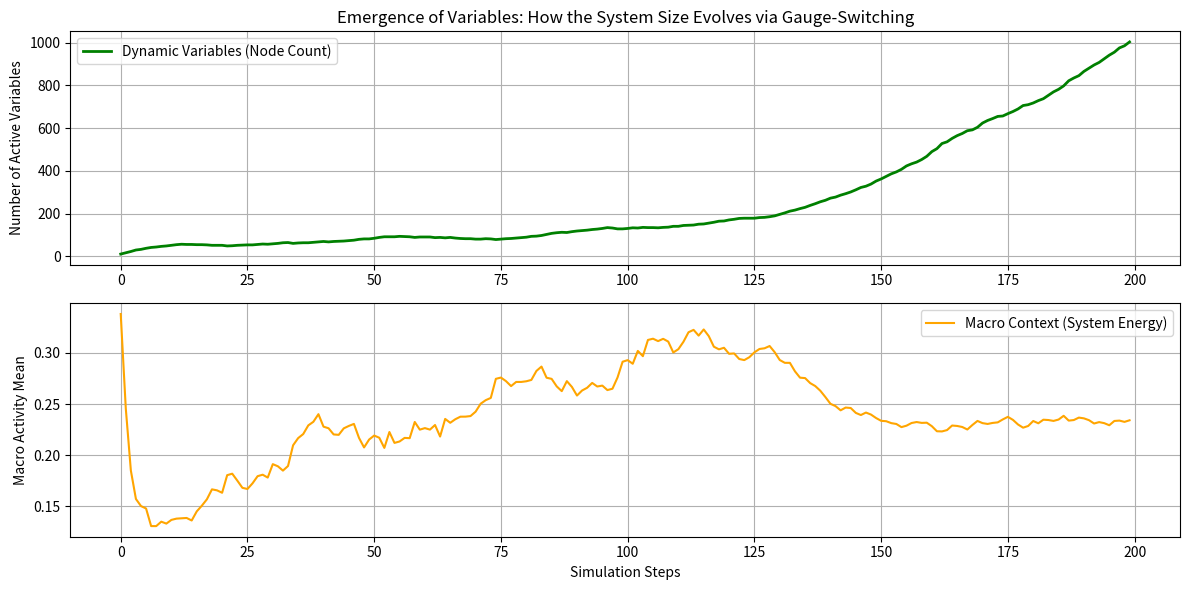

Here is the Python script that generated this plot:
import numpy as np
import matplotlib.pyplot as plt

# ===== 1. Parameter Settings =====
INIT_NODES = 10       # Initial number of variables (system capacity)
STEPS = 200           # Total number of simulation steps
np.random.seed(7)

# Initial State Definition
# State field 'u' (accumulated potential) and 'W' representing connection parameters
u = np.random.normal(0, 0.5, INIT_NODES)
# Gauge Coupling Matrix W (reconciliation criteria / relational tension; 0 means uncoupled)
W = np.zeros((INIT_NODES, INIT_NODES))
for i in range(INIT_NODES):
    # Establish initial gauge links in a ring/torus topology
    W[i, (i + 1) % INIT_NODES] = np.random.uniform(-0.5, 0.5)

# Arrays for data logging (tracked via lists due to dynamic system size scaling)
history_variable_counts = []
history_macro_activity = []

# ===== 2. Spatiotemporal Calculus Loop with Dynamic Variable Propagation =====
for t in range(STEPS):
    current_size = len(u)
    history_variable_counts.append(current_size)
    
    # ─── 【Spatial Integration】Extraction of Macro Context ───
    macro_context = np.mean(np.abs(u))
    history_macro_activity.append(macro_context)
    
    # Self-referential loop: Macro activity dynamically modulates the gauge switch threshold (sensitivity)
    switch_threshold = 0.3 * (1.0 + 0.5 * np.sin(macro_context))
    
    # ─── 【Spatial Differentiation】Relational Distortion via Gauge-Switching ───
    diff_matrix = np.zeros((current_size, current_size))
    for i in range(current_size):
        for j in range(current_size):
            if W[i, j] != 0:
                # Parallel-transport adjacent reference configurations before computing the spatial derivative
                diff_matrix[i, j] = u[j] * np.cos(W[i, j]) - u[i]

    # ─── 【Temporal Integration】Cumulative State Evolution ───
    # Spatially aggregate the local differences to drive acceleration
    total_diff = np.sum(diff_matrix, axis=1)
    u += total_diff * 0.1  # Continuous temporal integration of states
    u += np.random.normal(0, 0.05, current_size)  # Ubiquitous micro thermal noise (stochastic differentiation)

    # ─── 【Autonomous Variable Generation and Elimination via Gauge-Switching】 ───
    new_nodes_to_add = []
    nodes_to_remove = []
    
    # 1. Variable Multiplication (Spawning mediating bypass nodes when structural tension breaks symmetry)
    for i in range(current_size):
        for j in range(current_size):
            if W[i, j] != 0:
                # Check if the localized relational distortion breaks through the macro-configured critical threshold
                if np.abs(diff_matrix[i, j]) > switch_threshold:
                    # Spawn a new mediating variable to dissipate localized structural stress
                    new_nodes_to_add.append((i, j))
    
    # 2. Variable Pruning (Annihilating redundant variables that have dropped out of active dynamics)
    for i in range(current_size):
        # Identify variables that are overly synchronized or have decayed into inactivity
        if np.abs(u[i]) < 0.01:
            nodes_to_remove.append(i)

    # ─── Dynamic Topological Rewriting (Array Resizing and Re-coupling) ───
    # Expand the state arrays when a phase-transition switch (variable generation) is triggered
    if len(new_nodes_to_add) > 0:
        num_new = len(new_nodes_to_add)
        u = np.append(u, np.random.normal(0, 0.1, num_new))
        
        # Scale up the coupling matrix W to embed the newly generated gauge configurations
        new_W = np.zeros((current_size + num_new, current_size + num_new))
        new_W[:current_size, :current_size] = W
        
        for k, (i, j) in enumerate(new_nodes_to_add):
            new_index = current_size + k
            # Intercept the over-strained link (i->j) by placing the new variable in between to restore cohesion
            new_W[i, j] = 0  # Decouple the over-strained link
            new_W[i, new_index] = W[i, j] * 0.5
            new_W[new_index, j] = np.random.uniform(-0.2, 0.2)
        W = new_W

    # Execute dynamic metabolic pruning (deleting from the highest index downward to preserve array integrity)
    if len(nodes_to_remove) > 0:
        nodes_to_remove = sorted(list(set(nodes_to_remove)), reverse=True)
        for idx in nodes_to_remove:
            if len(u) > 3:  # Prevent total structural collapse by enforcing a baseline grid floor
                u = np.delete(u, idx)
                W = np.delete(W, idx, axis=0)
                W = np.delete(W, idx, axis=1)

# ===== 3. Multiscale Visual Analysis of Self-Propagating Dynamics =====
time_axis = np.arange(STEPS)

plt.figure(figsize=(12, 6))

# Top: Time series tracking the autonomous expansion/contraction of system size
plt.subplot(2, 1, 1)
plt.plot(time_axis, history_variable_counts, color="green", linewidth=2, label="Dynamic Variables (Node Count)")
plt.title("Emergence of Variables: How the System Size Evolves via Gauge-Switching")
plt.ylabel("Number of Active Variables")
plt.grid(True)
plt.legend()

# Bottom: Trajectory of the emergent macro-level global system energy
plt.subplot(2, 1, 2)
plt.plot(time_axis, history_macro_activity, color="orange", linewidth=1.5, label="Macro Context (System Energy)")
plt.xlabel("Simulation Steps")
plt.ylabel("Macro Activity Mean")
plt.grid(True)
plt.legend()

plt.tight_layout()
plt.show()
